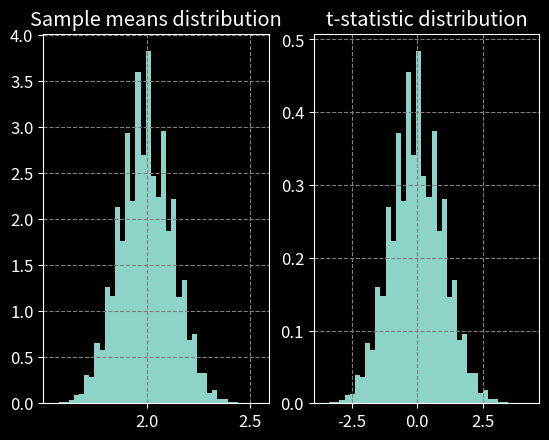

Generate this figure with matplotlib:
import numpy as np
from scipy import stats

import matplotlib.pyplot as plt
import matplotlib

matplotlib.style.use("dark_background")
matplotlib.rcParams.update({
    "axes.grid" : True,
    "grid.color": "gray",
    "grid.linestyle": "--",
    "font.size": 12,
    "savefig.dpi": 150
})

# Gaussian
#μ = -2.5
#σ = 1.2
#population = stats.norm(loc=μ, scale=σ)

#population = stats.uniform(loc=-5.0, scale=10) # random [-5,5]
#μ = population.mean()
#σ = population.std()

population = stats.binom(10, 0.2)
μ = population.mean()
σ = population.std()

print("Mean of population = %.6f" % μ)
print("std of population  = %.6f" % σ)

Ntrials = 20000
Nsamples = 100

sample_means = np.zeros(Ntrials)
sample_stdevs = np.zeros(Ntrials)
tStats = np.zeros(Ntrials)

for i in range(Ntrials):
    sample = population.rvs(Nsamples)
    sample_means[i] = np.mean(sample)
    sample_stdevs[i] = np.std(sample, ddof=1)
    tStats[i] = (np.sum(sample) - Nsamples*μ)/(σ*np.sqrt(Nsamples))

print()
print("Mean of sample_means = %.6f" % np.mean(sample_means))
print("std of sample_means  = %.6f" % np.std(sample_means))

print()
print("Mean of sample_stdevs = %.6f" % np.mean(sample_stdevs))
print("std of sample_stdevs  = %.6f" % np.std(sample_stdevs))

num_bins = 40

fig, ax = plt.subplots(1, 2)

ax[0].hist(sample_means, num_bins, density=True, label="sample means")
ax[0].set_title("Sample means distribution")

ax[1].hist(tStats, num_bins, density=True)
ax[1].set_title("t-statistic distribution")

plt.savefig("IMG_06_central_limit.png")
plt.show()
